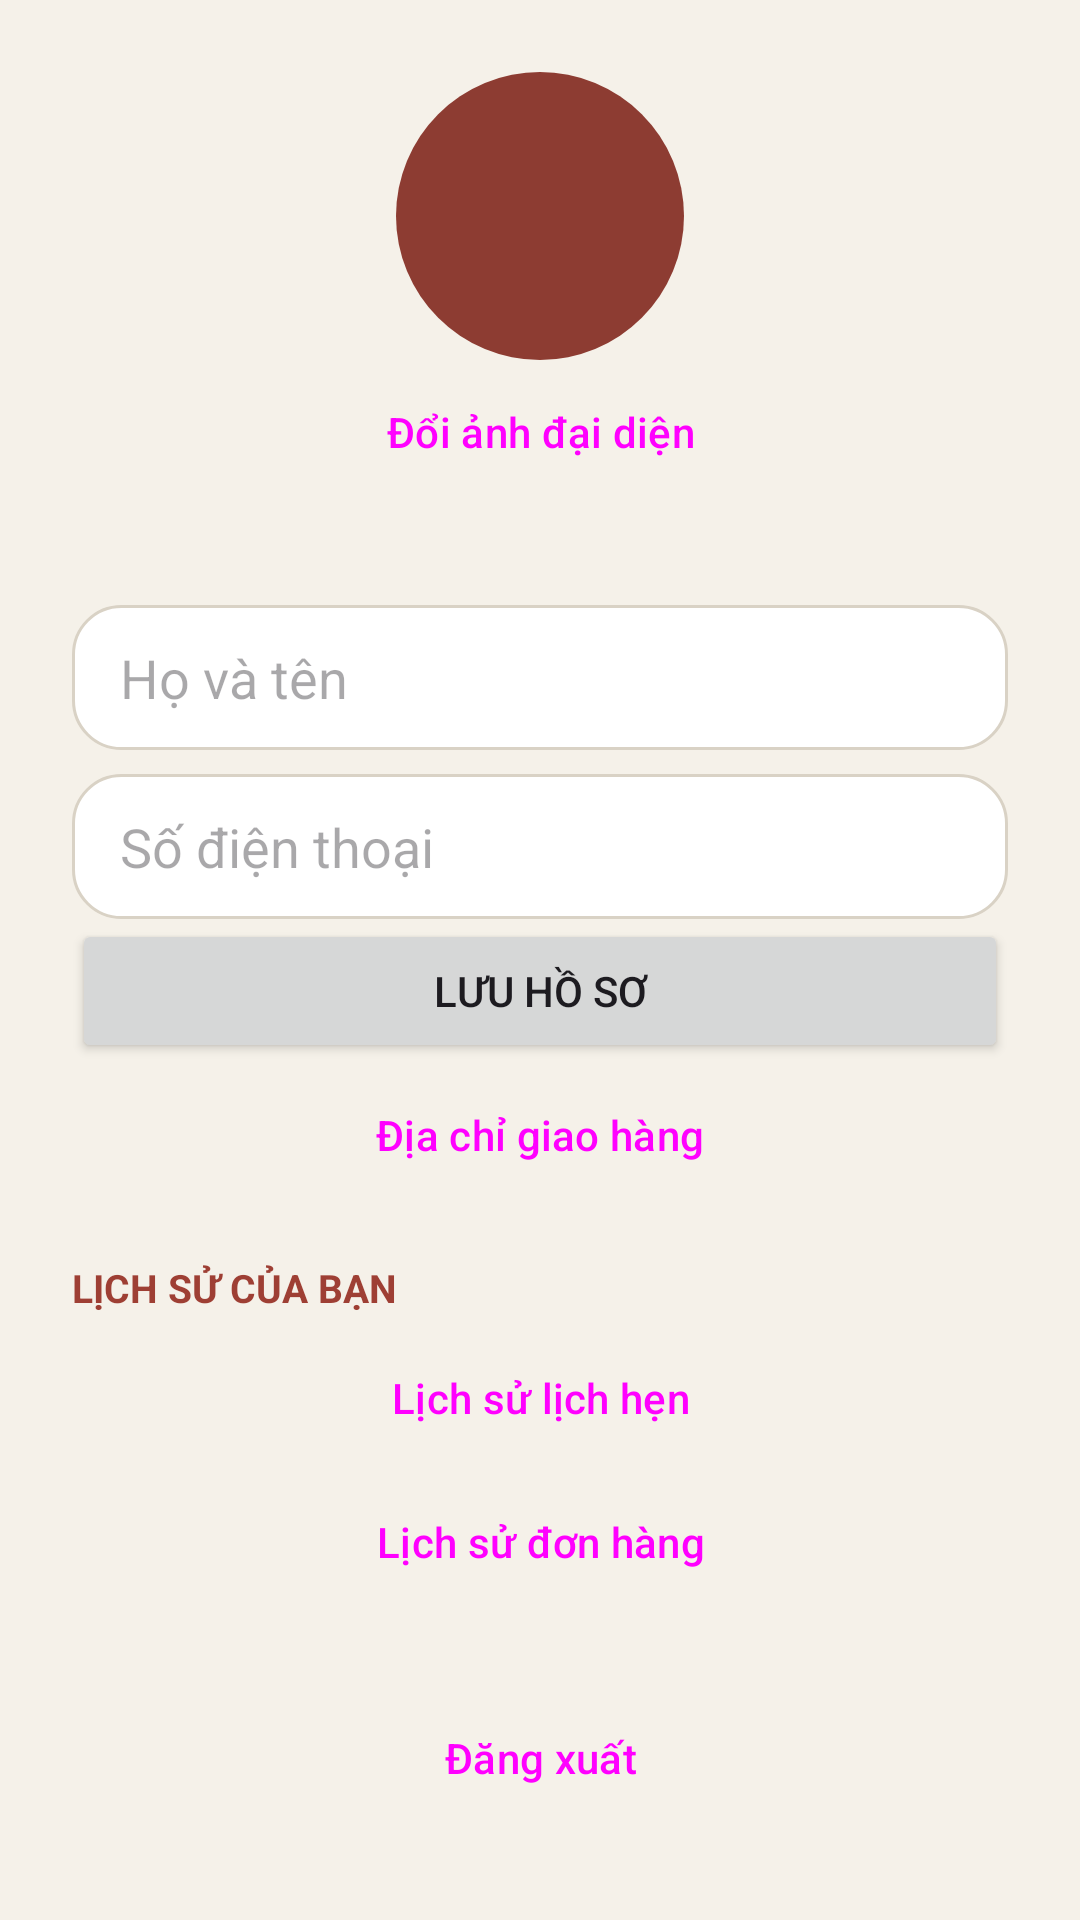

Write the Android layout XML for this screen, with the resource values it uses.
<!-- AndroidManifest.xml: application theme Theme.Salon -->
<!-- res/layout/fragment_profile.xml -->
<?xml version="1.0" encoding="utf-8"?>
<ScrollView xmlns:android="http://schemas.android.com/apk/res/android" android:layout_width="match_parent" android:layout_height="match_parent">
<LinearLayout android:layout_width="match_parent" android:layout_height="wrap_content" android:orientation="vertical" android:padding="24dp">
    <FrameLayout android:layout_width="96dp" android:layout_height="96dp" android:layout_gravity="center_horizontal" android:contentDescription="Ảnh đại diện">
        <TextView android:id="@+id/tvAvatarInitials" android:layout_width="match_parent" android:layout_height="match_parent" android:gravity="center" android:textColor="#FFFFFF" android:textSize="28sp" android:textStyle="bold" android:background="@drawable/bg_avatar_initials"/>
        <ImageView android:id="@+id/ivAvatar" android:layout_width="match_parent" android:layout_height="match_parent" android:scaleType="centerCrop" android:visibility="gone"/>
    </FrameLayout>
    <Button android:id="@+id/btnPhoto" style="@style/Widget.Material3.Button.TonalButton" android:layout_width="wrap_content" android:layout_height="wrap_content" android:layout_gravity="center_horizontal" android:text="Đổi ảnh đại diện"/>
    <TextView android:id="@+id/tvEmail" android:layout_width="match_parent" android:layout_height="wrap_content" android:textSize="16sp" android:layout_marginBottom="12dp"/>
    <EditText android:id="@+id/etName" android:background="@drawable/bg_field" android:layout_width="match_parent" android:layout_height="wrap_content" android:hint="Họ và tên" android:inputType="textPersonName"/>
    <EditText android:id="@+id/etPhone" android:background="@drawable/bg_field" android:layout_marginTop="8dp" android:layout_width="match_parent" android:layout_height="wrap_content" android:hint="Số điện thoại" android:inputType="phone"/>
    <Button android:id="@+id/btnSave" android:layout_width="match_parent" android:layout_height="wrap_content" android:text="Lưu hồ sơ"/>
    <Button android:id="@+id/btnAddresses" style="@style/Widget.Material3.Button.OutlinedButton" android:layout_width="match_parent" android:layout_height="wrap_content" android:text="Địa chỉ giao hàng"/>
    <TextView android:layout_width="match_parent" android:layout_height="wrap_content" android:layout_marginTop="18dp" android:layout_marginBottom="4dp" android:text="LỊCH SỬ CỦA BẠN" android:textColor="#9e3f34" android:textSize="13sp" android:textStyle="bold" />
    <Button android:id="@+id/btnAppts" style="@style/Widget.Material3.Button.OutlinedButton" android:layout_width="match_parent" android:layout_height="wrap_content" android:text="Lịch sử lịch hẹn"/>
    <Button android:id="@+id/btnOrders" style="@style/Widget.Material3.Button.OutlinedButton" android:layout_width="match_parent" android:layout_height="wrap_content" android:text="Lịch sử đơn hàng"/>
    <Button android:id="@+id/btnStaff" style="@style/Widget.Material3.Button.TonalButton" android:layout_width="match_parent" android:layout_height="wrap_content" android:text="Quản lý cửa hàng" android:visibility="gone"/>
    <Button android:id="@+id/btnLogout" style="@style/Widget.Material3.Button.OutlinedButton" android:layout_width="match_parent" android:layout_height="wrap_content" android:layout_marginTop="24dp" android:text="Đăng xuất"/>
</LinearLayout></ScrollView>
<!-- resources referenced by this layout -->
<resources>
  <!-- drawable bg_avatar_initials (drawable) -->
  <?xml version="1.0" encoding="utf-8"?>
  <shape xmlns:android="http://schemas.android.com/apk/res/android" android:shape="oval">
      <solid android:color="#8D3C32" />
  </shape>
  <!-- drawable bg_field (drawable) -->
  <shape xmlns:android="http://schemas.android.com/apk/res/android" android:shape="rectangle">
      <solid android:color="#FFFFFF"/><stroke android:width="1dp" android:color="#D9D2C5"/><corners android:radius="16dp"/>
      <padding android:left="16dp" android:right="16dp" android:top="12dp" android:bottom="12dp"/>
  </shape>
  <style name="Theme.Salon" parent="Theme.Material3.Light.NoActionBar">
          <item name="colorPrimary">#8D3C32</item>
          <item name="colorOnPrimary">#FFFFFF</item>
          <item name="colorSecondary">#C99B4A</item>
          <item name="colorOnSecondary">#241B18</item>
          <item name="android:colorBackground">#F5F1E9</item>
          <item name="colorSurface">#FFFEFC</item>
          <item name="colorOnSurface">#241B18</item>
          <item name="android:statusBarColor">#F5F1E9</item>
          <item name="android:navigationBarColor">#FFFEFC</item>
          <item name="android:windowLightStatusBar">true</item>
          <item name="materialButtonStyle">@style/Btn</item>
          <item name="materialCardViewStyle">@style/Card</item>
          <item name="textInputStyle">@style/Field</item>
      </style>
  <style name="Btn" parent="Widget.Material3.Button">
          <item name="cornerRadius">28dp</item>
          <item name="android:minHeight">52dp</item>
          <item name="android:layout_marginTop">8dp</item>
          <item name="android:textAllCaps">false</item>
      </style>
  <style name="Card" parent="Widget.Material3.CardView.Elevated">
          <item name="cardCornerRadius">20dp</item>
          <item name="cardElevation">2dp</item>
          <item name="cardBackgroundColor">#FFFEFC</item>
      </style>
  <style name="Field" parent="Widget.Material3.TextInputLayout.OutlinedBox">
          <item name="boxCornerRadiusTopStart">14dp</item><item name="boxCornerRadiusTopEnd">14dp</item>
          <item name="boxCornerRadiusBottomStart">14dp</item><item name="boxCornerRadiusBottomEnd">14dp</item>
      </style>
</resources>
